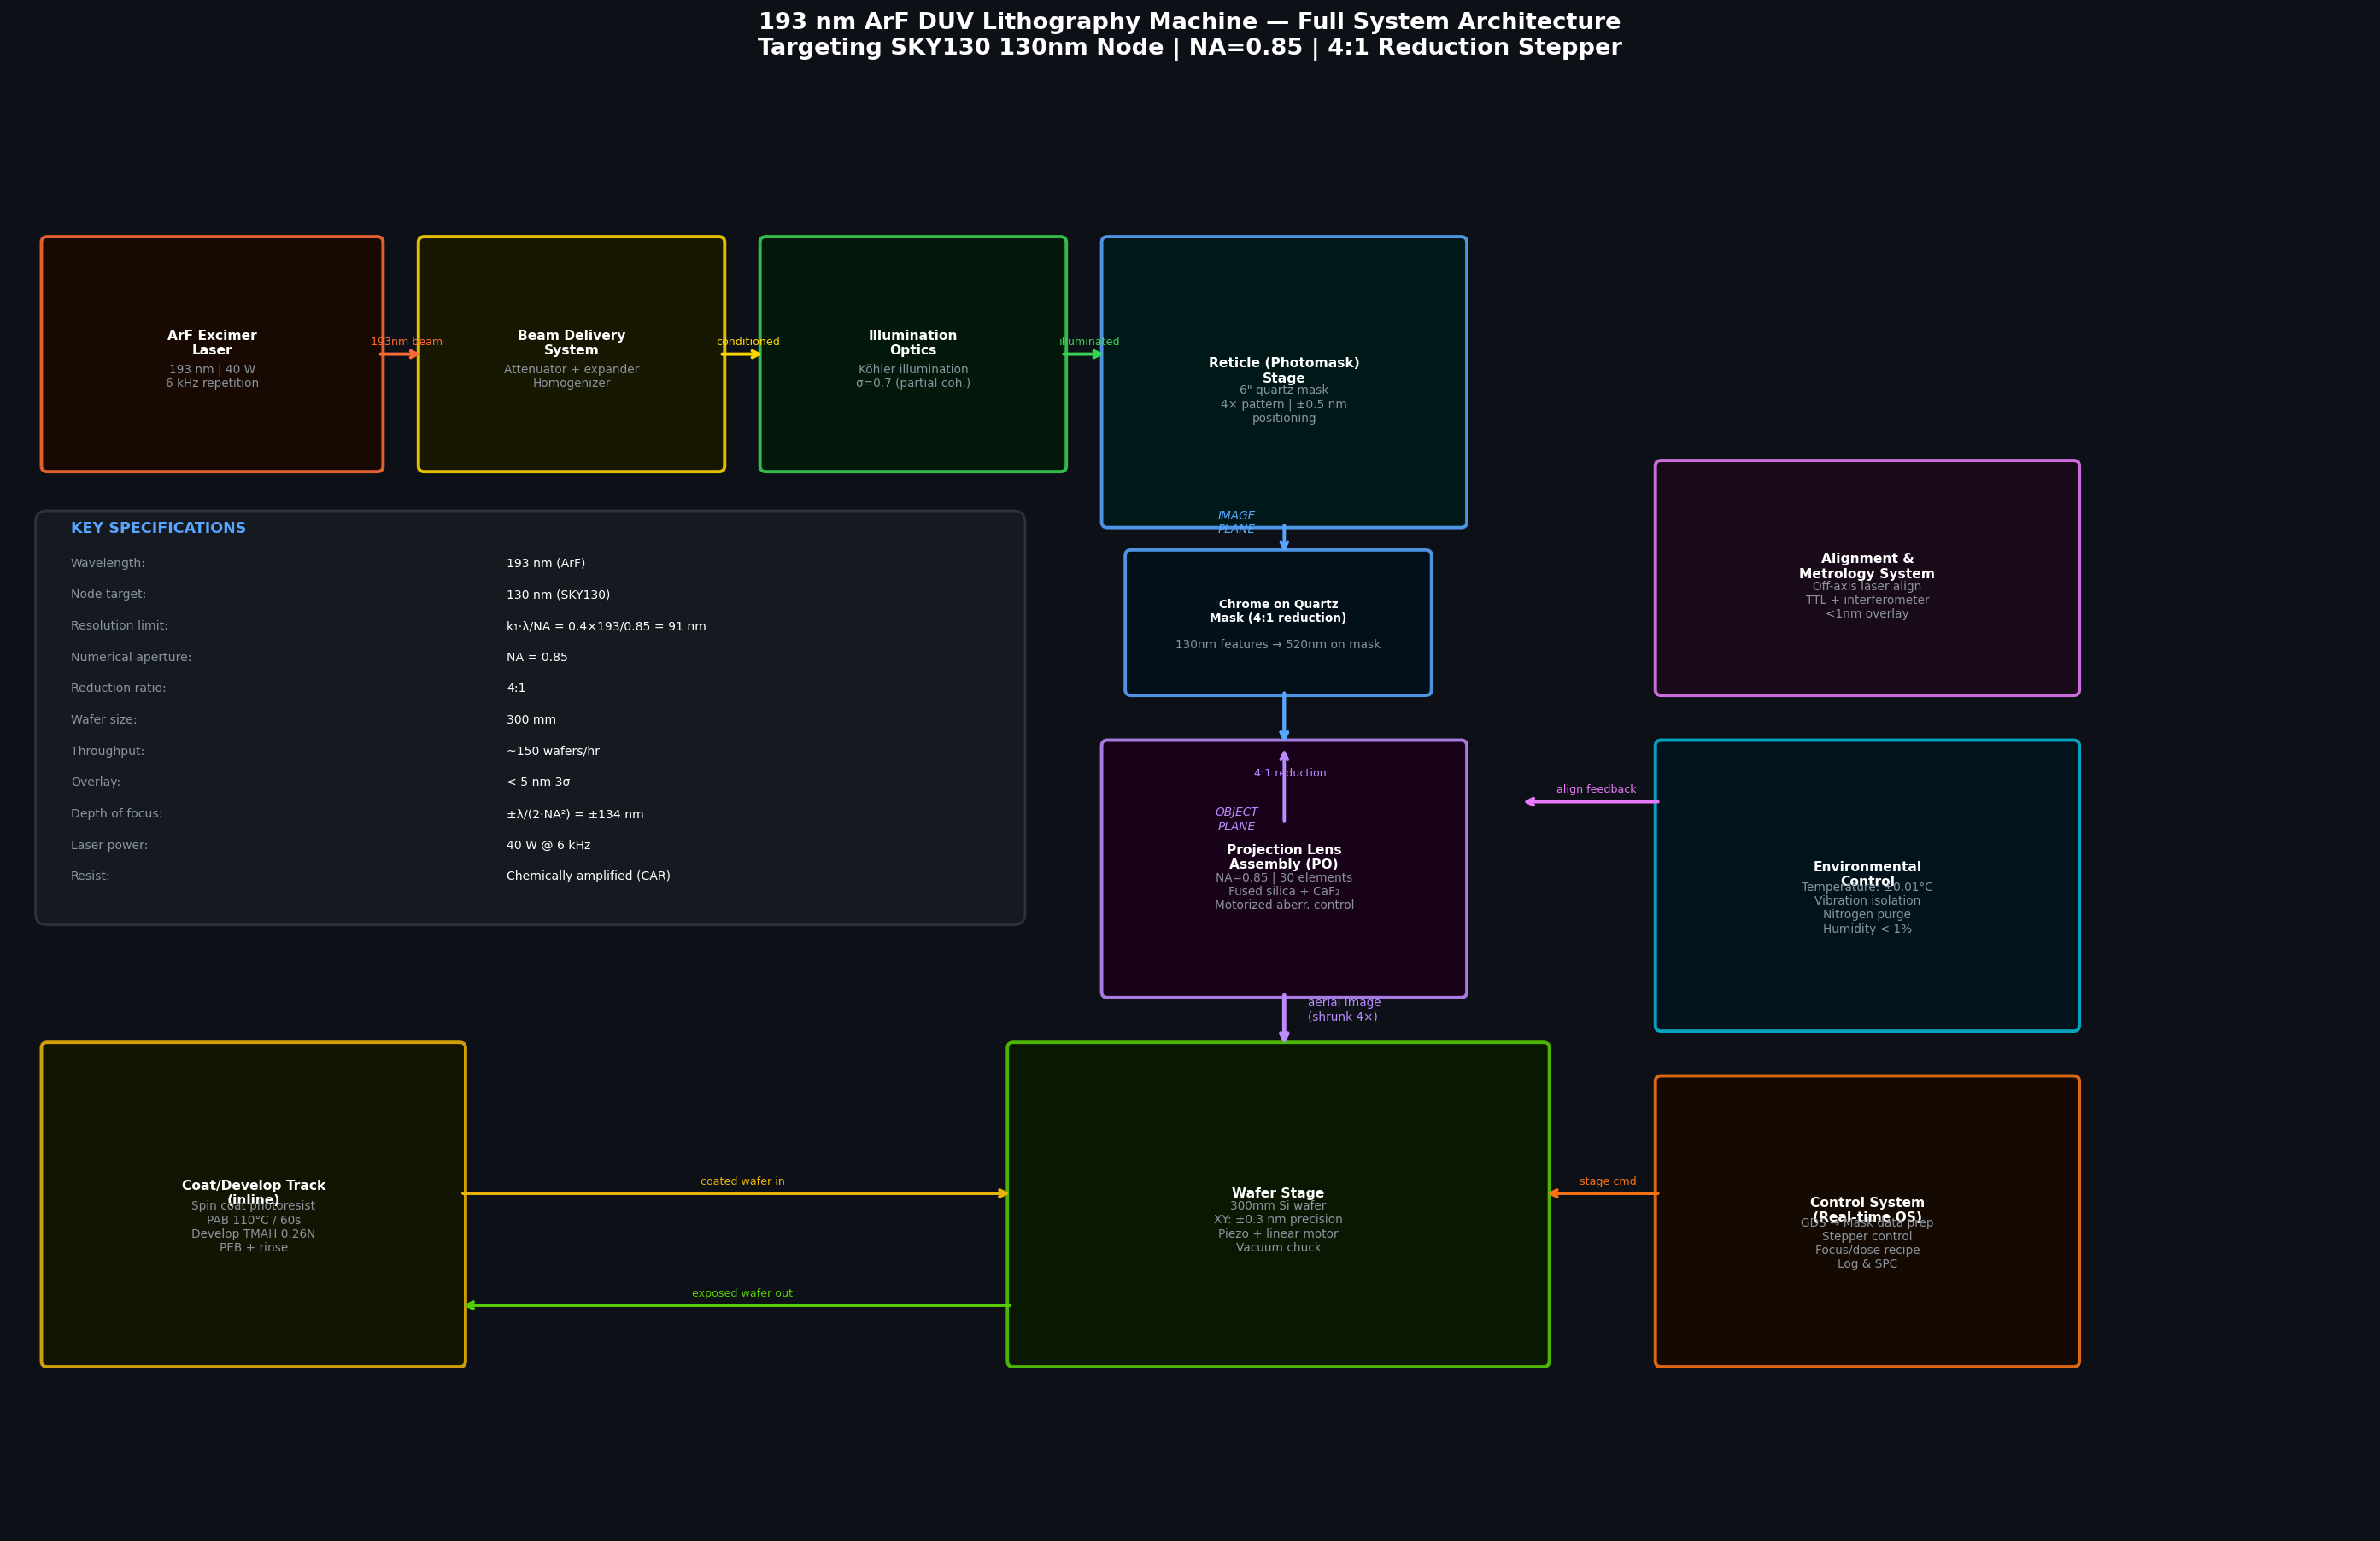

This figure's Python source:
import matplotlib
matplotlib.use('Agg')
import matplotlib.pyplot as plt
import matplotlib.patches as patches
import matplotlib.patheffects as pe
from matplotlib.patches import FancyArrowPatch
import numpy as np

fig, ax = plt.subplots(1, 1, figsize=(20, 13), facecolor='#0d1117')
ax.set_facecolor('#0d1117')
ax.set_xlim(0, 20)
ax.set_ylim(0, 13)
ax.axis('off')

ax.set_title('193 nm ArF DUV Lithography Machine — Full System Architecture\n'
             'Targeting SKY130 130nm Node | NA=0.85 | 4:1 Reduction Stepper',
             color='white', fontsize=14, fontweight='bold', pad=12)

def box(ax, x, y, w, h, fc, ec, label, sublabel='', fontsize=9):
    r = patches.FancyBboxPatch((x, y), w, h,
        boxstyle="round,pad=0.05",
        linewidth=2, edgecolor=ec, facecolor=fc, alpha=0.88, zorder=3)
    ax.add_patch(r)
    ax.text(x+w/2, y+h/2 + (0.1 if sublabel else 0), label,
            ha='center', va='center', color='white', fontsize=fontsize,
            fontweight='bold', zorder=4)
    if sublabel:
        ax.text(x+w/2, y+h/2 - 0.2, sublabel,
                ha='center', va='center', color='#8b949e', fontsize=7, zorder=4)

def arrow(ax, x1, y1, x2, y2, color='#58a6ff', label='', lw=2):
    ax.annotate('', xy=(x2, y2), xytext=(x1, y1),
                arrowprops=dict(arrowstyle='->', color=color, lw=lw),
                zorder=5)
    if label:
        mx, my = (x1+x2)/2, (y1+y2)/2
        ax.text(mx+0.05, my+0.08, label, color=color, fontsize=6.5, ha='center', zorder=6)

# ============================================================
# SUBSYSTEMS (left to right, top to bottom as in real machine)
# ============================================================

# 1. ArF Laser
box(ax, 0.3, 9.5, 2.8, 2.0, '#1a0a00', '#ff6b35',
    'ArF Excimer\nLaser', '193 nm | 40 W\n6 kHz repetition', fontsize=8)

# 2. Beam Delivery / Attenuator
box(ax, 3.5, 9.5, 2.5, 2.0, '#1a1a00', '#ffd700',
    'Beam Delivery\nSystem', 'Attenuator + expander\nHomogenizer', fontsize=8)
arrow(ax, 3.1, 10.5, 3.5, 10.5, '#ff6b35', '193nm beam')

# 3. Illuminator / Köhler
box(ax, 6.4, 9.5, 2.5, 2.0, '#001a0a', '#39d353',
    'Illumination\nOptics', 'Köhler illumination\nσ=0.7 (partial coh.)', fontsize=8)
arrow(ax, 6.0, 10.5, 6.4, 10.5, '#ffd700', 'conditioned')

# 4. Reticle Stage
box(ax, 9.3, 9.0, 3.0, 2.5, '#001a1a', '#58a6ff',
    'Reticle (Photomask)\nStage', '6" quartz mask\n4× pattern | ±0.5 nm\npositioning', fontsize=8)
arrow(ax, 8.9, 10.5, 9.3, 10.5, '#39d353', 'illuminated')

# 4b. Reticle detail
box(ax, 9.5, 7.5, 2.5, 1.2, '#00101a', '#58a6ff',
    'Chrome on Quartz\nMask (4:1 reduction)', '130nm features → 520nm on mask', fontsize=7)
arrow(ax, 10.8, 9.0, 10.8, 8.7, '#58a6ff', '')

# 5. Projection Lens
box(ax, 9.3, 4.8, 3.0, 2.2, '#1a001a', '#bc8cff',
    'Projection Lens\nAssembly (PO)', 'NA=0.85 | 30 elements\nFused silica + CaF₂\nMotorized aberr. control', fontsize=8)
arrow(ax, 10.8, 7.5, 10.8, 7.0, '#58a6ff', '')
arrow(ax, 10.8, 6.3, 10.8, 7.0, '#bc8cff', '4:1 reduction', )
# correction: arrow down from reticle to lens
ax.annotate('', xy=(10.8, 7.0), xytext=(10.8, 7.5),
            arrowprops=dict(arrowstyle='->', color='#58a6ff', lw=2), zorder=5)

# 6. Wafer Stage
box(ax, 8.5, 1.5, 4.5, 2.8, '#0a1a00', '#57cc04',
    'Wafer Stage', '300mm Si wafer\nXY: ±0.3 nm precision\nPiezo + linear motor\nVacuum chuck', fontsize=8)

# Arrow from lens to wafer
ax.annotate('', xy=(10.8, 4.3), xytext=(10.8, 4.8),
            arrowprops=dict(arrowstyle='->', color='#bc8cff', lw=2.5), zorder=5)
ax.text(11.0, 4.55, 'aerial image\n(shrunk 4×)', color='#bc8cff', fontsize=7)

# 7. Alignment System
box(ax, 14.0, 7.5, 3.5, 2.0, '#1a0a1a', '#e879f9',
    'Alignment &\nMetrology System', 'Off-axis laser align\nTTL + interferometer\n<1nm overlay', fontsize=8)

# 8. Environmental Control
box(ax, 14.0, 4.5, 3.5, 2.5, '#001520', '#06b6d4',
    'Environmental\nControl', 'Temperature: ±0.01°C\nVibration isolation\nNitrogen purge\nHumidity < 1%', fontsize=8)

# 9. Control Computer
box(ax, 14.0, 1.5, 3.5, 2.5, '#150a00', '#f97316',
    'Control System\n(Real-time OS)', 'GDS → Mask data prep\nStepper control\nFocus/dose recipe\nLog & SPC', fontsize=8)

# 10. Resist Coat/Dev Track (connected)
box(ax, 0.3, 1.5, 3.5, 2.8, '#151500', '#eab308',
    'Coat/Develop Track\n(inline)', 'Spin coat photoresist\nPAB 110°C / 60s\nDevelop TMAH 0.26N\nPEB + rinse', fontsize=8)

# Arrow connections
arrow(ax, 14.0, 3.0, 13.0, 3.0, '#f97316', 'stage cmd')
arrow(ax, 14.0, 6.5, 12.8, 6.5, '#e879f9', 'align feedback')
arrow(ax, 3.8, 3.0, 8.5, 3.0, '#eab308', 'coated wafer in')
arrow(ax, 8.5, 2.0, 3.8, 2.0, '#57cc04', 'exposed wafer out')

# Light path annotations
ax.text(10.4, 8.9, 'IMAGE\nPLANE', color='#58a6ff', fontsize=7, ha='center', style='italic')
ax.text(10.4, 6.25, 'OBJECT\nPLANE', color='#bc8cff', fontsize=7, ha='center', style='italic')

# Key specs box
spec_box = patches.FancyBboxPatch((0.3, 5.5), 8.2, 3.5,
    boxstyle="round,pad=0.1",
    linewidth=1.5, edgecolor='#30363d', facecolor='#161b22', alpha=0.9, zorder=2)
ax.add_patch(spec_box)
specs = [
    ('Wavelength',     '193 nm (ArF)'),
    ('Node target',    '130 nm (SKY130)'),
    ('Resolution limit','k₁·λ/NA = 0.4×193/0.85 = 91 nm'),
    ('Numerical aperture','NA = 0.85'),
    ('Reduction ratio', '4:1'),
    ('Wafer size',     '300 mm'),
    ('Throughput',     '~150 wafers/hr'),
    ('Overlay',        '< 5 nm 3σ'),
    ('Depth of focus', '±λ/(2·NA²) = ±134 nm'),
    ('Laser power',    '40 W @ 6 kHz'),
    ('Resist', 'Chemically amplified (CAR)'),
]
ax.text(0.5, 8.9, 'KEY SPECIFICATIONS', color='#58a6ff', fontsize=9, fontweight='bold')
for i, (k, v) in enumerate(specs):
    y = 8.6 - i * 0.28
    ax.text(0.5, y, f'{k}:', color='#8b949e', fontsize=7.2)
    ax.text(4.2, y, v, color='white', fontsize=7.2)

plt.tight_layout()
plt.savefig('/home/saurabh-kumar123/Desktop/Desktop/express/duv_lithography/physical_design/machine_overview.png',
            dpi=140, bbox_inches='tight', facecolor='#0d1117')
print("Machine overview saved!")
